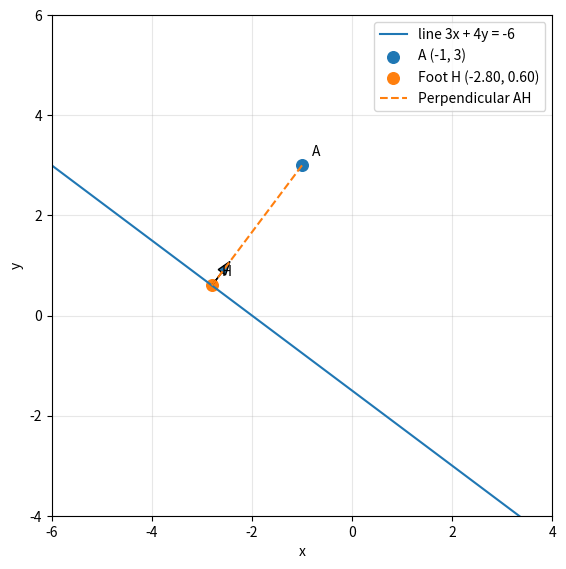

The script that saved this image:
import numpy as np
import matplotlib.pyplot as plt

# Problem data: 
# Line alpha: 3x + 4y = -6  <=> n·x + d = 0 with n=(3,4), d=6
n = np.array([3.0, 4.0])
d = 6.0
A = np.array([-1.0, 3.0])  # point A

# to equalize ||n|| to norm_n
norm_n = np.linalg.norm(n)

# Distance via scalar product 
signed_distance = (n @ A + d) / norm_n
distance = abs(signed_distance)

# Foot of the perpendicular ,orthogonal projection of A onto the line
H = A - ((n @ A + d) / (norm_n**2)) * n

# Also pick a concrete p0 on the line, this is better to use for the alt formula thanks to dot with n
# Set y=0 -> 3x + 4*0 = -6 => x=-2, so p0 = (-2,0)
p0 = np.array([-2.0, 0.0])

#Here the code checks the alternative (projection length) formula
alt_num = (A - p0) @ n
alt_dist = abs(alt_num) / norm_n

#Outputs 
print(f"Normal vector n = {n}, ||n|| = {norm_n}")
print(f"Line in normal form: n·x + d = 0 with d = {d}")
print(f"Point A = {A}")
print(f"Signed distance = {signed_distance}")
print(f"Distance (point to line) = {distance}")
print(f"Foot of perpendicular H = {H}")
print(f"Check via (A-p0)·n/||n|| with p0={p0}: {alt_dist}")

#  Sketch of the question
# Line: 3x + 4y + 6 = 0 -> y = (-3x - 6)/4
x_vals = np.linspace(-6, 4, 300)
y_vals = (-3*x_vals - 6) / 4

fig, ax = plt.subplots(figsize=(6.5, 6.5))
ax.plot(x_vals, y_vals, label="line 3x + 4y = -6")
ax.scatter([A[0]], [A[1]], s=70, label="A (-1, 3)")
ax.scatter([H[0]], [H[1]], s=70, label=f"Foot H ({H[0]:.2f}, {H[1]:.2f})")
ax.plot([A[0], H[0]], [A[1], H[1]], linestyle="--", label="Perpendicular AH")

# normal direction arrow at H
n_unit = n / norm_n
ax.arrow(H[0], H[1], n_unit[0]*0.6, n_unit[1]*0.6, head_width=0.18, length_includes_head=True)

# simple annotations
ax.annotate("A", xy=(A[0], A[1]), xytext=(A[0]+0.2, A[1]+0.2))
ax.annotate("H", xy=(H[0], H[1]), xytext=(H[0]+0.2, H[1]+0.2))

ax.set_aspect("equal", adjustable="box")
ax.set_xlabel("x")
ax.set_ylabel("y")
ax.grid(True, alpha=0.3)
ax.legend(loc="upper right")

ax.set_xlim(-6, 4)
ax.set_ylim(-4, 6)

plt.show()
